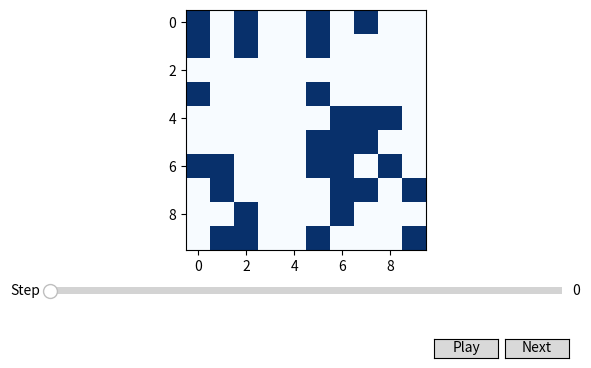
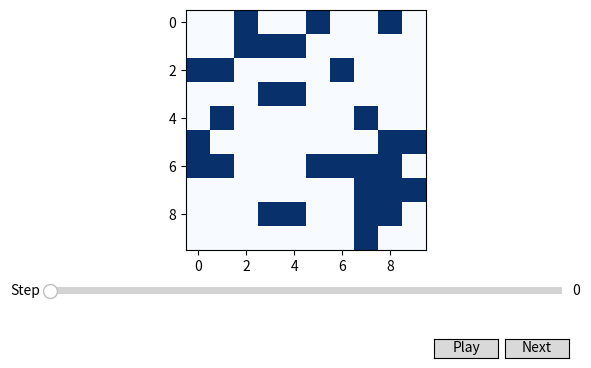
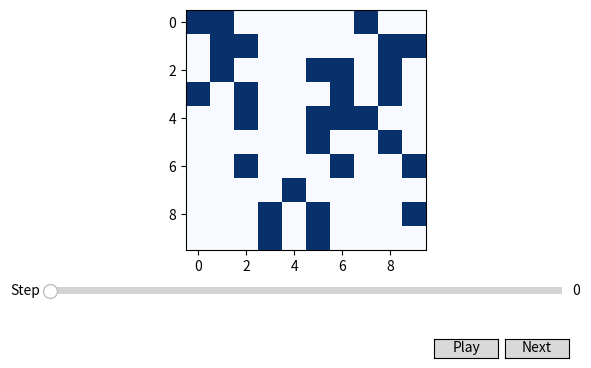
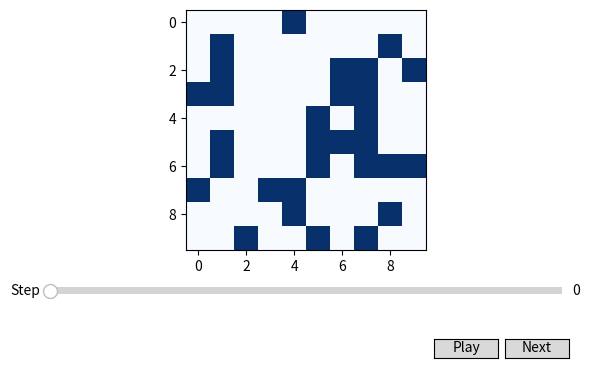
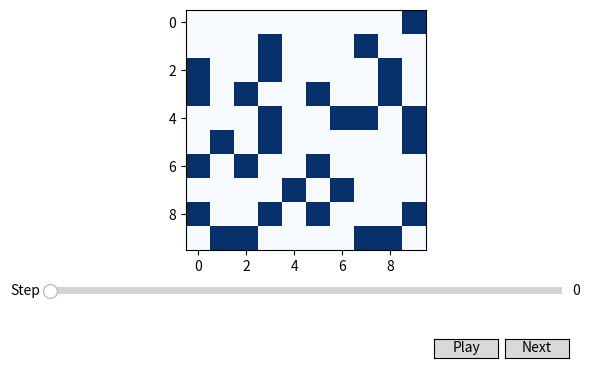
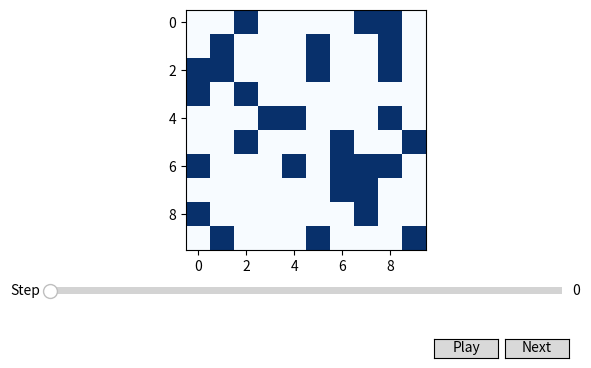
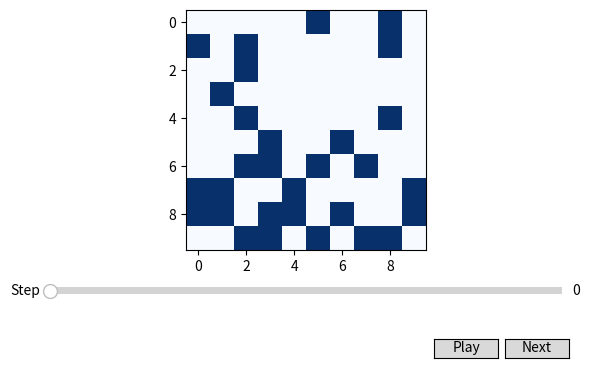
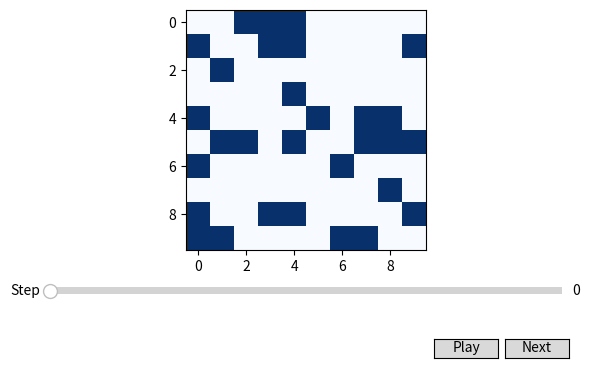
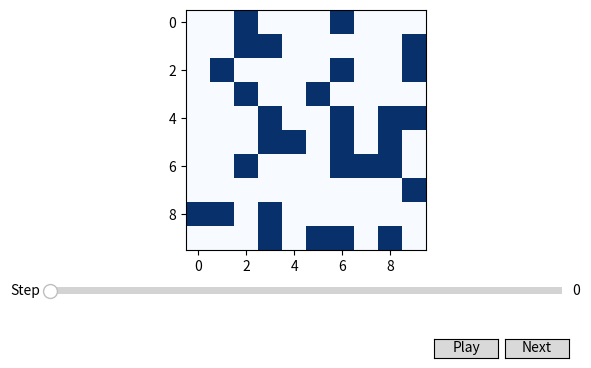
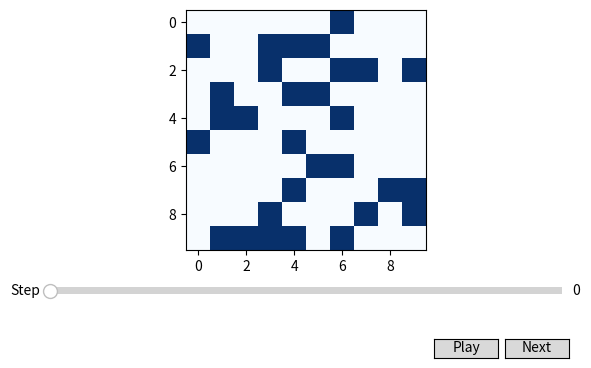
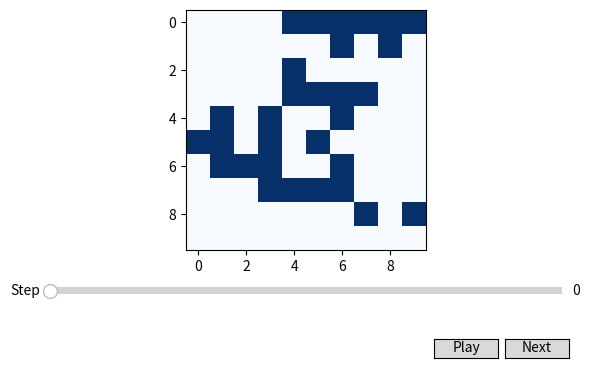
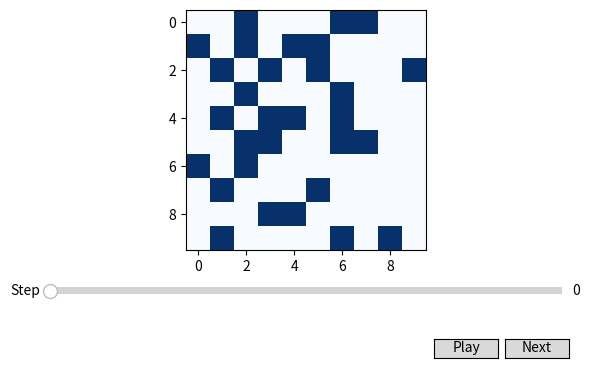
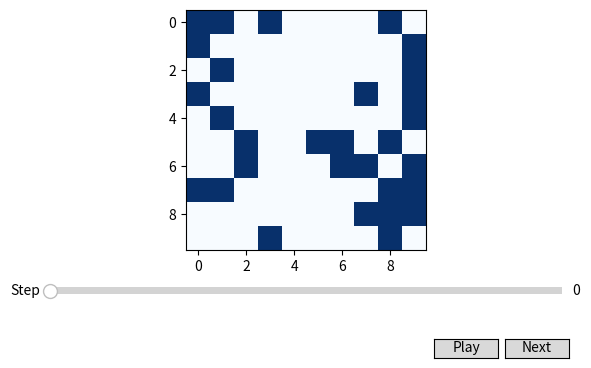
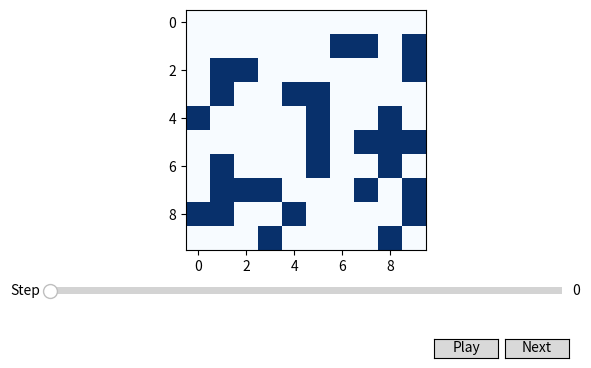
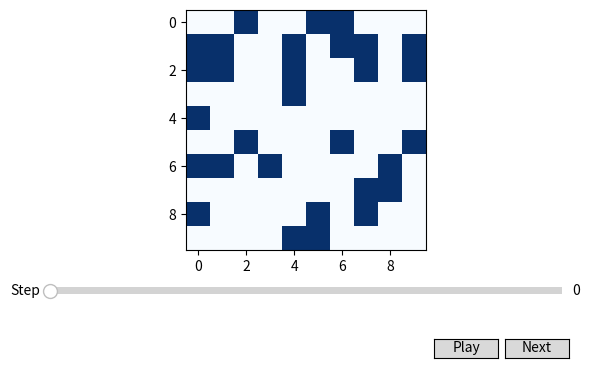
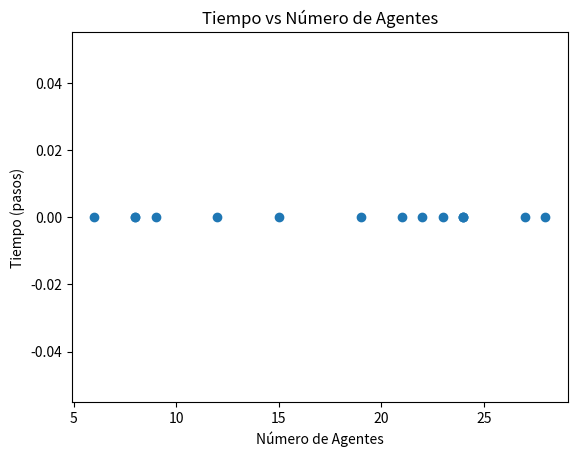

The matplotlib source for these figures, in order:
import numpy as np
import matplotlib.pyplot as plt
from matplotlib.widgets import Button, Slider
from matplotlib.animation import FuncAnimation
import random
import time

class CleaningModel:
    def __init__(self, width, height, num_agentes=5, porcentaje_sucio=0.3, max_steps=100):
        self.width = width
        self.height = height
        self.num_agentes = num_agentes
        self.porcentaje_sucio = porcentaje_sucio
        self.max_steps = max_steps
        self.grid = np.zeros((height, width))  # Crea la cuadrícula de celdas limpias (0) inicialmente
        self.agentes = [(1, 1)] * num_agentes  # Los agentes comienzan en la posición (1, 1)
        self.step_actual = 0
        self.movimientos = 0
        self.celdas_limpias = 0
        self.pocision_prev = [(1, 1)] * num_agentes  # Posiciones anteriores de los agentes

        # Inicializa las celdas sucias (1)
        num_celdas_sucias = int(self.width * self.height * self.porcentaje_sucio)
        celdas_sucias = np.random.choice(self.width * self.height, num_celdas_sucias, replace=False)
        for celda in celdas_sucias:
            row = celda // self.width
            col = celda % self.width
            self.grid[row][col] = 1  # Marca las celdas sucias

    def mover_agente(self, agent_idx):
        x, y = self.agentes[agent_idx]
        mov_posibles = [
            (x-1, y), (x+1, y), (x, y-1), (x, y+1),
            (x-1, y-1), (x-1, y+1), (x+1, y-1), (x+1, y+1)
        ]
        # Filtra los movimientos posibles que estén dentro de los límites de la cuadrícula
        mov_posibles = [
            (nx, ny) for nx, ny in mov_posibles if 0 <= nx < self.height and 0 <= ny < self.width
        ]
        # Elige un nuevo movimiento aleatorio de los posibles
        nuevo_mov_x, nuevo_mov_y = mov_posibles[np.random.choice(len(mov_posibles))]
        self.pocision_prev[agent_idx] = self.agentes[agent_idx]  # Guarda la posición anterior
        self.agentes[agent_idx] = (nuevo_mov_x, nuevo_mov_y)
        self.movimientos += 1

    def step(self):
        for i in range(self.num_agentes):
            x, y = self.agentes[i]
            if self.grid[x][y] == 1:  # Si la celda está sucia, la limpia
                self.grid[x][y] = 0
                self.celdas_limpias += 1
            else:
                self.mover_agente(i)
        self.step_actual += 1

    def is_clean(self):
        # Verifica si no hay celdas sucias
        return np.all(self.grid == 0)

def actualizar_vista(model, grid_display, progress_bar, ax, stats_text):
    grid_display.set_array(model.grid)
    
    for prev_x, prev_y in model.pocision_prev:
        if model.grid[prev_x, prev_y] == 0:
            ax.plot(prev_y, prev_x, "ws")
    
    for agente in model.agentes:
        ax.plot(agente[1], agente[0], "ro")

    progress_bar.set_val(model.step_actual)
    
    total_celdas_sucias = int(model.width * model.height * model.porcentaje_sucio)
    porcentaje_limpio = (model.celdas_limpias / total_celdas_sucias) * 100
    stats_text.set_text(f"Pasos: {model.step_actual}/{model.max_steps} "
                        f"Celdas limpias: {model.celdas_limpias}/{total_celdas_sucias} ({porcentaje_limpio:.2f}%)"
                        f"Movimientos: {model.movimientos}")

    
    stats_text.set_position((-0.60, -0.25))  # Ajusta la posición justo debajo de la barra de progreso
    plt.draw()

def next_step(model, grid_display, progress_bar, ax, stats_text):
    if model.step_actual < model.max_steps and not model.is_clean():
        model.step()
        actualizar_vista(model, grid_display, progress_bar, ax, stats_text)
    elif model.is_clean():
        animar(model, grid_display, progress_bar, ax, stats_text)  # Detiene la animación si ya está limpio

# Definir globalmente el modelo y la animación
model = None
ani = None
is_playing = False  # Variable global para controlar la animación

def prev_step(event=None):
    global model  # Acceder a model globalmente
    if model.step_actual > 0:
        model.step_actual -= 1
        actualizar_vista(model)

def toggle_play(event=None):
    global is_playing
    if model is None:
        print("El modelo no está inicializado.")
        return
    if model.is_clean():
        print("¡La cuadrícula está completamente limpia!")
        ani.event_source.stop()
        is_playing = False
    else:
        is_playing = not is_playing
        if is_playing:
            ani.event_source.start()
        else:
            ani.event_source.stop()

def animar(model, grid_display, progress_bar, ax, stats_text):
    if model.is_clean() or model.step_actual >= model.max_steps:
        resultados(model)
        ani.event_source.stop()  # Detiene la animación si se cumple alguna de las condiciones
    elif is_playing and model.step_actual < model.max_steps:
        next_step(model, grid_display, progress_bar, ax, stats_text)

def resultados(model):
    total_celdas_sucias = int(model.width * model.height * model.porcentaje_sucio)
    porcentaje_limpio = (model.celdas_limpias / total_celdas_sucias) * 100
    print(f"Tiempo necesario: {model.step_actual} pasos")
    print(f"Porcentaje de celdas limpias: {porcentaje_limpio:.2f}%")
    print(f"Número de movimientos realizados: {model.movimientos}")
    if model.celdas_limpias == total_celdas_sucias:
        print("¡La cuadrícula está completamente limpia!")
        plt.close()
    
    time.sleep(2)
    plt.close()

def run_simulation():
    global model  # Asegúrate de usar la variable global `model`
    agentes = random.randint(5, 30)
    model = CleaningModel(10, 10, num_agentes=agentes)
    
    fig, ax = plt.subplots()
    plt.subplots_adjust(left=0.1, right=0.9, bottom=0.25, top=0.75)
    grid_display = ax.imshow(model.grid, cmap="Blues", interpolation="nearest")

    progress_ax = plt.axes([0.1, 0.15, 0.8, 0.03])
    progress_bar = Slider(progress_ax, 'Step', 0, model.max_steps, valinit=0, valstep=1)

    stats_text = ax.text(0.85, 0.05, "", transform=ax.transAxes, fontsize=12, verticalalignment='top', horizontalalignment='left')

    axplay = plt.axes([0.7, 0.025, 0.1, 0.04])
    axnext = plt.axes([0.81, 0.025, 0.1, 0.04])
    btn_next = Button(axnext, 'Next')
    btn_play = Button(axplay, 'Play')

    btn_next.on_clicked(lambda event: next_step(model, grid_display, progress_bar, ax, stats_text))
    btn_play.on_clicked(toggle_play)

    global ani  # Hacemos global la variable `ani`
    ani = FuncAnimation(fig, lambda frame: animar(model, grid_display, progress_bar, ax, stats_text), interval=150)

    plt.show()

    return model.step_actual, model.num_agentes

def main():
    results = []
    for _ in range(15):
        time, agentes = run_simulation()
        results.append((time, agentes))

    # Ahora que tenemos los resultados, generamos la gráfica
    iteraciones = [result[0] for result in results]
    agentes = [result[1] for result in results]

    plt.figure()
    plt.scatter(agentes, iteraciones)
    plt.title('Tiempo vs Número de Agentes')
    plt.xlabel('Número de Agentes')
    plt.ylabel('Tiempo (pasos)')
    plt.show()

# Ejecutar la función principal
main()
